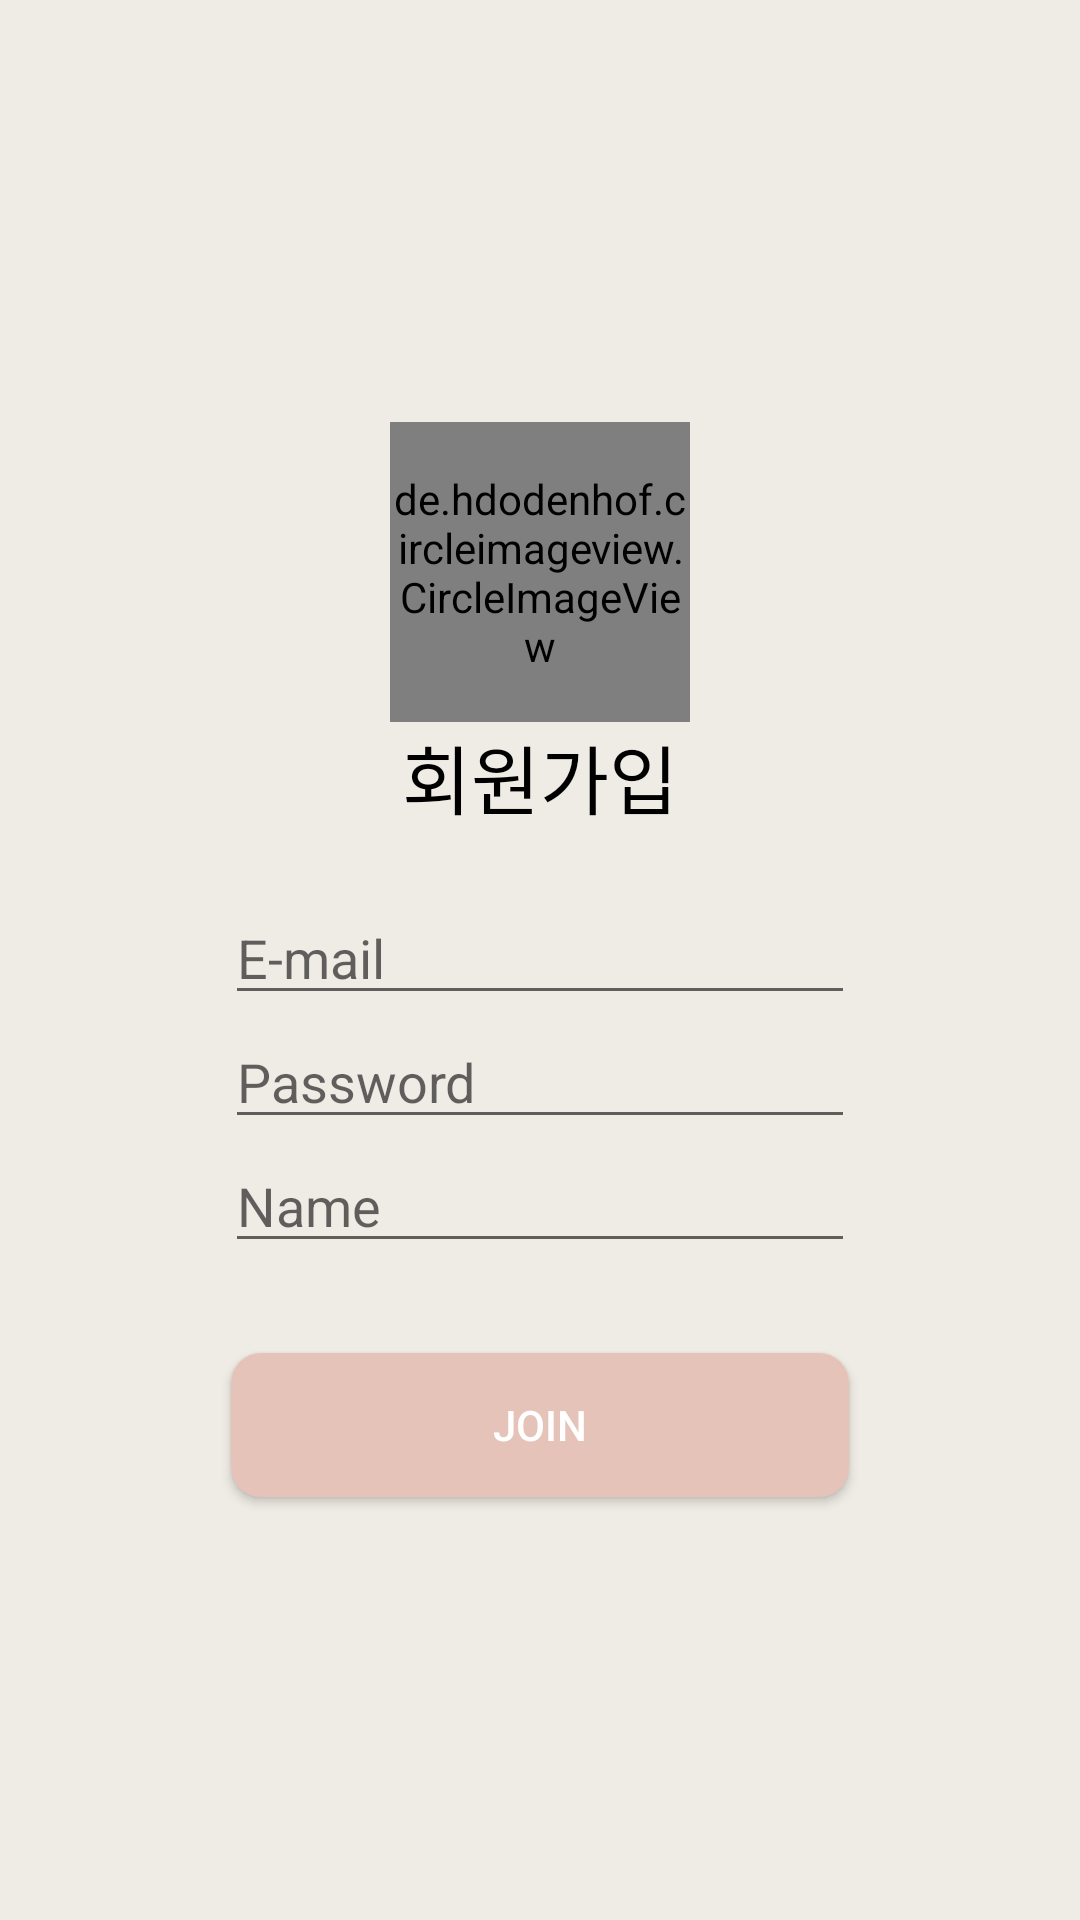

Layout XML and referenced resources for this Android screen:
<!-- AndroidManifest.xml: application theme Theme.Doit -->
<!-- res/layout/activity_signup.xml -->
<?xml version="1.0" encoding="utf-8"?>
<LinearLayout xmlns:android="http://schemas.android.com/apk/res/android"
    xmlns:app="http://schemas.android.com/apk/res-auto"
    xmlns:tools="http://schemas.android.com/tools"
    android:layout_width="match_parent"
    android:layout_height="match_parent"
    android:gravity="center"
    android:orientation="vertical"
    tools:context=".SignUpActivity"
    android:background="#EFECE5">
    
    
    
    
    
    
    
    
    
    <de.hdodenhof.circleimageview.CircleImageView
        android:id="@+id/CircleView"
        android:layout_gravity="center"
        android:layout_width="100dp"
        android:layout_height="100dp"
        android:src="@drawable/p_icon3"
        app:civ_border_overlay="true"
        app:civ_circle_background_color="@color/white"
        app:layout_constraintEnd_toEndOf="parent"
        app:layout_constraintStart_toStartOf="parent"
        app:layout_constraintTop_toTopOf="parent" />
    <TextView
        android:id="@+id/textView_signUpTitle"
        android:layout_width="wrap_content"
        android:layout_height="wrap_content"
        android:layout_gravity="center"
        android:layout_marginBottom="20dp"
        android:text="회원가입"
        android:textColor="@android:color/black"
        android:textSize="25sp" />
    <EditText
        android:id="@+id/editText_email"
        android:layout_width="wrap_content"
        android:layout_height="wrap_content"
        android:layout_gravity="center"
        android:ems="10"
        android:hint="E-mail"
        android:inputType="textEmailAddress"
        android:textColor="@android:color/black" />
    <EditText
        android:id="@+id/editText_passWord"
        android:layout_width="wrap_content"
        android:layout_height="wrap_content"
        android:layout_gravity="center"
        android:ems="10"
        android:hint="Password"
        android:inputType="textPassword"
        android:textColor="@android:color/black" />
    <EditText
        android:id="@+id/editText_name"
        android:layout_width="wrap_content"
        android:layout_height="wrap_content"
        android:layout_gravity="center"
        android:ems="10"
        android:hint="Name"
        android:inputType="textPersonName"
        android:textColor="@android:color/black"
        android:layout_marginBottom="30dp"/>

    <Button
        android:id="@+id/btn_join"
        android:layout_width="206dp"
        android:layout_height="wrap_content"
        android:layout_gravity="center"
        android:background="@drawable/button_shape"
        android:text="Join"
        android:textColor="#fff"
        app:iconTint="#FFFFFF"
        />
</LinearLayout>
<!-- resources referenced by this layout -->
<resources>
  <!-- drawable button_shape (drawable-v24) -->
  <?xml version="1.0" encoding="utf-8"?>
  <shape xmlns:android="http://schemas.android.com/apk/res/android">
  <corners  android:radius="10dp"/>
  <solid android:color="#E5C3B9"></solid>
  </shape>
  <!-- drawable profile_img (drawable-v24) -->
  <?xml version="1.0" encoding="utf-8"?>
  <shape xmlns:android="http://schemas.android.com/apk/res/android">
      <corners  android:radius="100dp"/>
      <solid android:color="#999999"></solid>
  </shape>
  <style name="Theme.Doit" parent="Theme.AppCompat.Light">
          
          <item name="colorPrimary">@color/white</item>
          <item name="colorPrimaryVariant">@color/purple_700</item>
          <item name="colorOnPrimary">@color/white</item>
          
          <item name="colorSecondary">@color/teal_200</item>
          <item name="colorSecondaryVariant">@color/teal_700</item>
          <item name="colorOnSecondary">@color/black</item>
          
          <item name="android:statusBarColor">?attr/colorPrimaryVariant</item>
          
      </style>
  <!-- not gathered from this repository: default colours our renderer supplied (Android Studio template values) -->
  <color name="purple_700">#FF3700B3</color>
  <color name="teal_200">#FF03DAC5</color>
  <color name="teal_700">#FF018786</color>
  <color name="black">#FF000000</color>
  <color name="white">#FFFFFFFF</color>
</resources>
